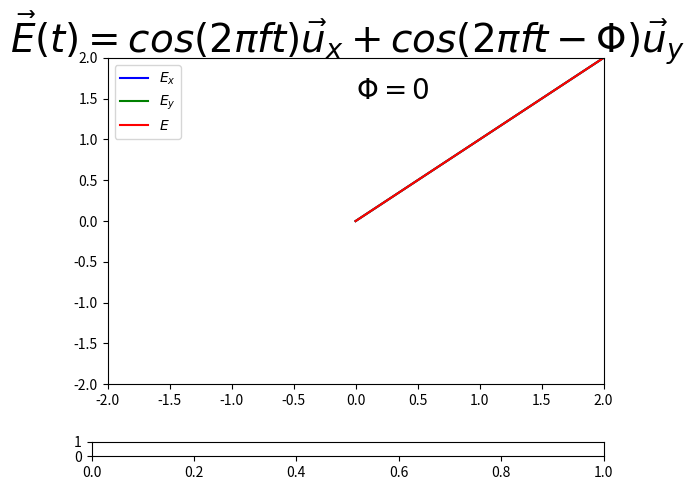

Generate this figure with matplotlib: (Note: this script raises an exception after producing the figure.)
#!/usr/bin/env python3
# -*- coding: utf-8 -*-
"""
Créé le Thu Jun 18 09:56:12 2020

[redacted]

E_x*cos(wt)+Ey*cos(wt+phi)
cos(x)=sin(x+pi/2), sin(x) en retard de cos(x) de pi/2
cos(x-pi/2)=sin(x)
cos(x+pi/2)=sin(x+pi)=-sin(x)

lame quart d'onde
    dephasage k*lamb/4=pi/2
    recitligne<->circulaire    
    
lame demi onde
    dephasage k*lamb/2=pi
    symétrique: gauche<->droit

gauche=sens trigo avec vecteur d'onde vers nous

cf illustration sur
http://olivier.granier.free.fr/cariboost_files/Tr-PC-pola-lumiere-1213.pdf
"""

from numpy import *
from matplotlib.pyplot import *
from matplotlib.widgets import Slider, TextBox


'''
représentation graphique 
'''

f=figure("Polarisation onde électromagnétique")
f.suptitle(r"$\vec{E}(t)=cos(2\pi ft)\vec{u}_x+cos(2\pi ft-\Phi)\vec{u}_y$",fontsize=28)
g1=subplot(111)
g1.set_xlim(-2,2)
g1.set_ylim(-2,2)
txt=g1.text(0,1.5,"$\Phi=0$",fontsize=20)#plus pratique que les titres mal placés

t=linspace(0,20,1000)

phi=0

def onde(t):
    E_x=1
    E_y=1
    return E_x*cos(2*pi*t),E_y*cos(2*pi*t-phi)

l1,=g1.plot(t,t,"b-",label="$E_x$")
l2,=g1.plot(t,t,"g-",label="$E_y$")
l3,=g1.plot(t,t,"r-",label="$E$")
l4,=g1.plot([],[],"r-")

trace=[[],[]]

legend()
show()


'''
ajuster un paramètre par ui avec un curseur
'''

subplots_adjust(bottom=0.2)#réduit g1 pour laisser palce au slider
rect=f.add_axes([0.1,0.05,0.8,0.03])#emplacement du curseur
slider=Slider(rect,"$\Phi=$",-pi,2*pi,0)#paramètres du curseur
def maj(_):#met à jour l1 avec les valeurs du curseur
    global slider
    global phi
    phi=(slider.val//(pi/4))*pi/4
    txt.set_text("$\Phi=$"+str(round(phi,2))+" $rad$")
    l4.set_data([],[])
    global trace
    trace=[[],[]]
slider.on_changed(maj)


'''
animation de la représentation graphique (toujours en fin de code)
'''

for _ in t:
    
    x1,y1=[0,onde(_)[0]],[0,0]
    l1.set_data(x1,y1)
    
    x2,y2=[0,0],[0,onde(_)[1]]
    l2.set_data(x2,y2)
    
    x3,y3=[0,onde(_)[0]],[0,onde(_)[1]]
    l3.set_data(x3,y3)

    trace[0].append(onde(_)[0])
    trace[1].append(onde(_)[1])
    l4.set_data(trace[0],trace[1])
    
    pause(0.05)
